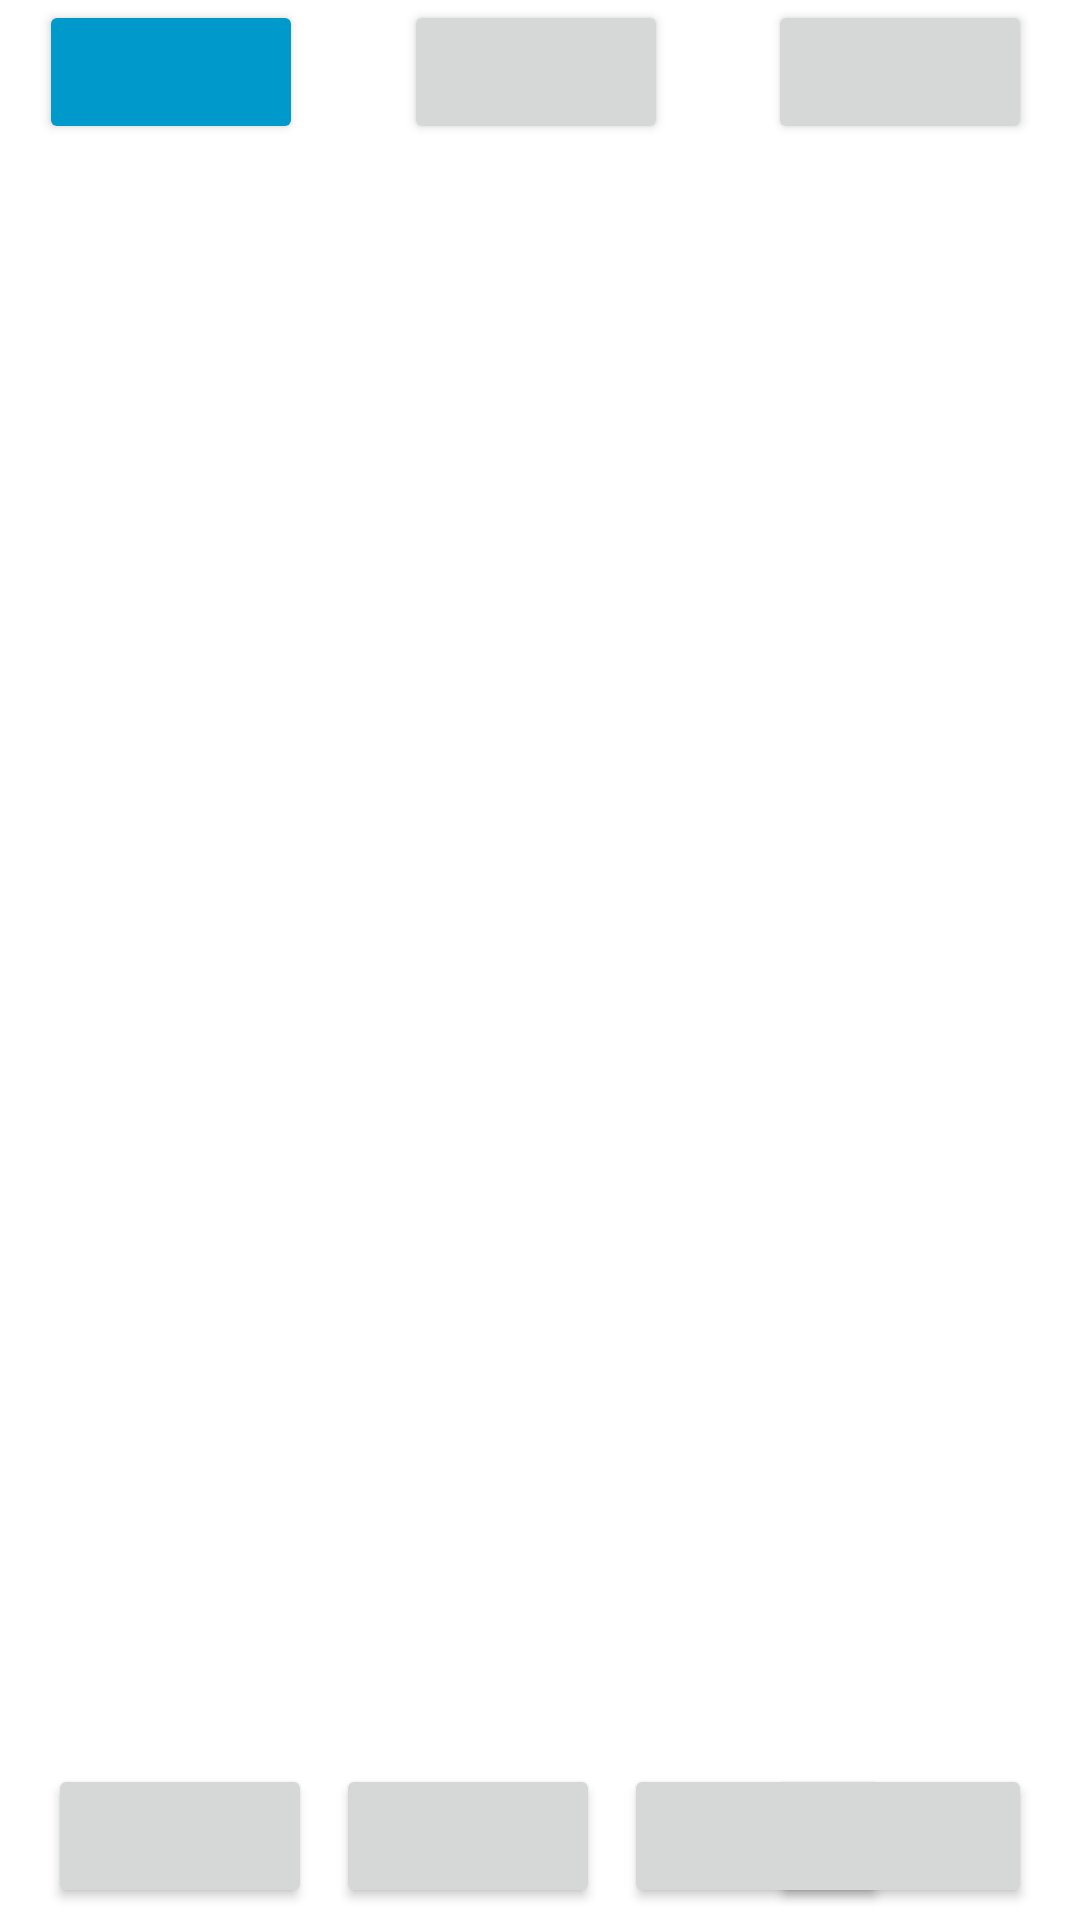

Here is an Android app screen rendered from its layout file. Give the layout XML and the strings, colors and styles it references.
<!-- AndroidManifest.xml: application theme Theme.Csci310 -->
<!-- res/layout/activity_home.xml -->
<?xml version="1.0" encoding="utf-8"?>
<androidx.constraintlayout.widget.ConstraintLayout xmlns:android="http://schemas.android.com/apk/res/android"
    xmlns:app="http://schemas.android.com/apk/res-auto"
    xmlns:tools="http://schemas.android.com/tools"
    android:id="@+id/homeLayout"
    android:layout_width="match_parent"
    android:layout_height="match_parent"
    android:clickable="true"

    tools:context="csci310.team53.easyteamup.activities.HomeActivity">

    <androidx.recyclerview.widget.RecyclerView
        android:id="@+id/homeRecyclerView"

        android:layout_width="0dp"
        android:layout_height="500dp"
        android:layout_marginTop="4dp"
        android:clickable="true"
        android:scrollbars="vertical"

        app:layoutManager="LinearLayoutManager"
        app:layout_constraintEnd_toEndOf="parent"
        app:layout_constraintStart_toStartOf="parent"
        app:layout_constraintTop_toBottomOf="@+id/createEventButton" />

    <Button
        android:id="@+id/inboxButton"
        android:layout_width="wrap_content"
        android:layout_height="wrap_content"
        android:layout_marginStart="16dp"
        android:layout_marginBottom="4dp"
        android:paddingStart="2dp"
        android:paddingEnd="2dp"
        app:icon="@drawable/ic_mail"
        app:iconGravity="textStart"
        app:iconPadding="0dp"
        app:layout_constraintBottom_toBottomOf="parent"
        app:layout_constraintStart_toStartOf="parent" />

    <Button
        android:id="@+id/myEventsButton"
        android:layout_width="wrap_content"
        android:layout_height="wrap_content"
        android:layout_marginStart="8dp"
        android:layout_marginBottom="4dp"
        android:paddingStart="2dp"
        android:paddingEnd="2dp"
        app:icon="@drawable/ic_events"
        app:iconGravity="textStart"
        app:iconPadding="0dp"
        app:layout_constraintBottom_toBottomOf="parent"
        app:layout_constraintStart_toEndOf="@+id/inboxButton" />

    <Button
        android:id="@+id/hostedEventsButton"
        android:layout_width="wrap_content"
        android:layout_height="wrap_content"
        android:layout_marginEnd="16dp"
        android:layout_marginBottom="4dp"
        android:paddingStart="2dp"
        android:paddingEnd="2dp"
        app:icon="@drawable/ic_host"
        app:iconGravity="textStart"
        app:iconPadding="0dp"
        app:layout_constraintBottom_toBottomOf="parent"
        app:layout_constraintEnd_toEndOf="parent" />

    <Button
        android:id="@+id/homeButton"
        android:layout_width="wrap_content"
        android:layout_height="wrap_content"
        android:layout_marginStart="8dp"
        android:layout_marginBottom="4dp"
        android:paddingStart="2dp"
        android:paddingEnd="2dp"
        app:icon="@drawable/ic_home"
        app:iconGravity="textStart"
        app:iconPadding="0dp"
        app:layout_constraintBottom_toBottomOf="parent"
        app:layout_constraintStart_toEndOf="@+id/myEventsButton" />

    <Button
        android:id="@+id/userProfileButton"
        android:layout_width="wrap_content"
        android:layout_height="wrap_content"

        android:layout_marginEnd="16dp"
        android:layout_marginBottom="4dp"
        android:paddingStart="2dp"
        android:paddingEnd="2dp"
        app:icon="@drawable/ic_profile"
        app:iconGravity="textStart"
        app:iconPadding="0dp"
        app:layout_constraintBottom_toTopOf="@+id/homeRecyclerView"
        app:layout_constraintEnd_toEndOf="parent" />

    <Button
        android:id="@+id/createEventButton"
        android:layout_width="wrap_content"
        android:layout_height="wrap_content"
        android:layout_marginStart="13dp"
        android:backgroundTint="@android:color/holo_blue_dark"
        app:icon="@drawable/ic_add"
        app:iconGravity="textStart"
        app:layout_constraintStart_toStartOf="parent"
        app:layout_constraintTop_toTopOf="parent" />

    <Button
        android:id="@+id/mapButton"
        android:layout_width="wrap_content"
        android:layout_height="wrap_content"
        app:icon="@drawable/ic_map"
        app:iconGravity="textStart"
        app:layout_constraintEnd_toStartOf="@+id/userProfileButton"
        app:layout_constraintStart_toEndOf="@+id/createEventButton"
        tools:layout_editor_absoluteY="0dp" />


</androidx.constraintlayout.widget.ConstraintLayout>
<!-- resources referenced by this layout -->
<resources>
  <style name="Theme.Csci310" parent="Theme.MaterialComponents.DayNight.DarkActionBar">
          
          <item name="colorPrimary">@color/purple_500</item>
          <item name="colorPrimaryVariant">@color/purple_700</item>
          <item name="colorOnPrimary">@color/white</item>
          
          <item name="colorSecondary">@color/teal_200</item>
          <item name="colorSecondaryVariant">@color/teal_700</item>
          <item name="colorOnSecondary">@color/black</item>
          
          <item name="android:statusBarColor" tools:targetApi="l">?attr/colorPrimaryVariant</item>
          
      </style>
  <!-- not gathered from this repository: default colours our renderer supplied (Android Studio template values) -->
  <color name="purple_500">#FF6200EE</color>
  <color name="purple_700">#FF3700B3</color>
  <color name="teal_200">#FF03DAC5</color>
  <color name="teal_700">#FF018786</color>
  <color name="black">#FF000000</color>
  <color name="white">#FFFFFFFF</color>
</resources>
